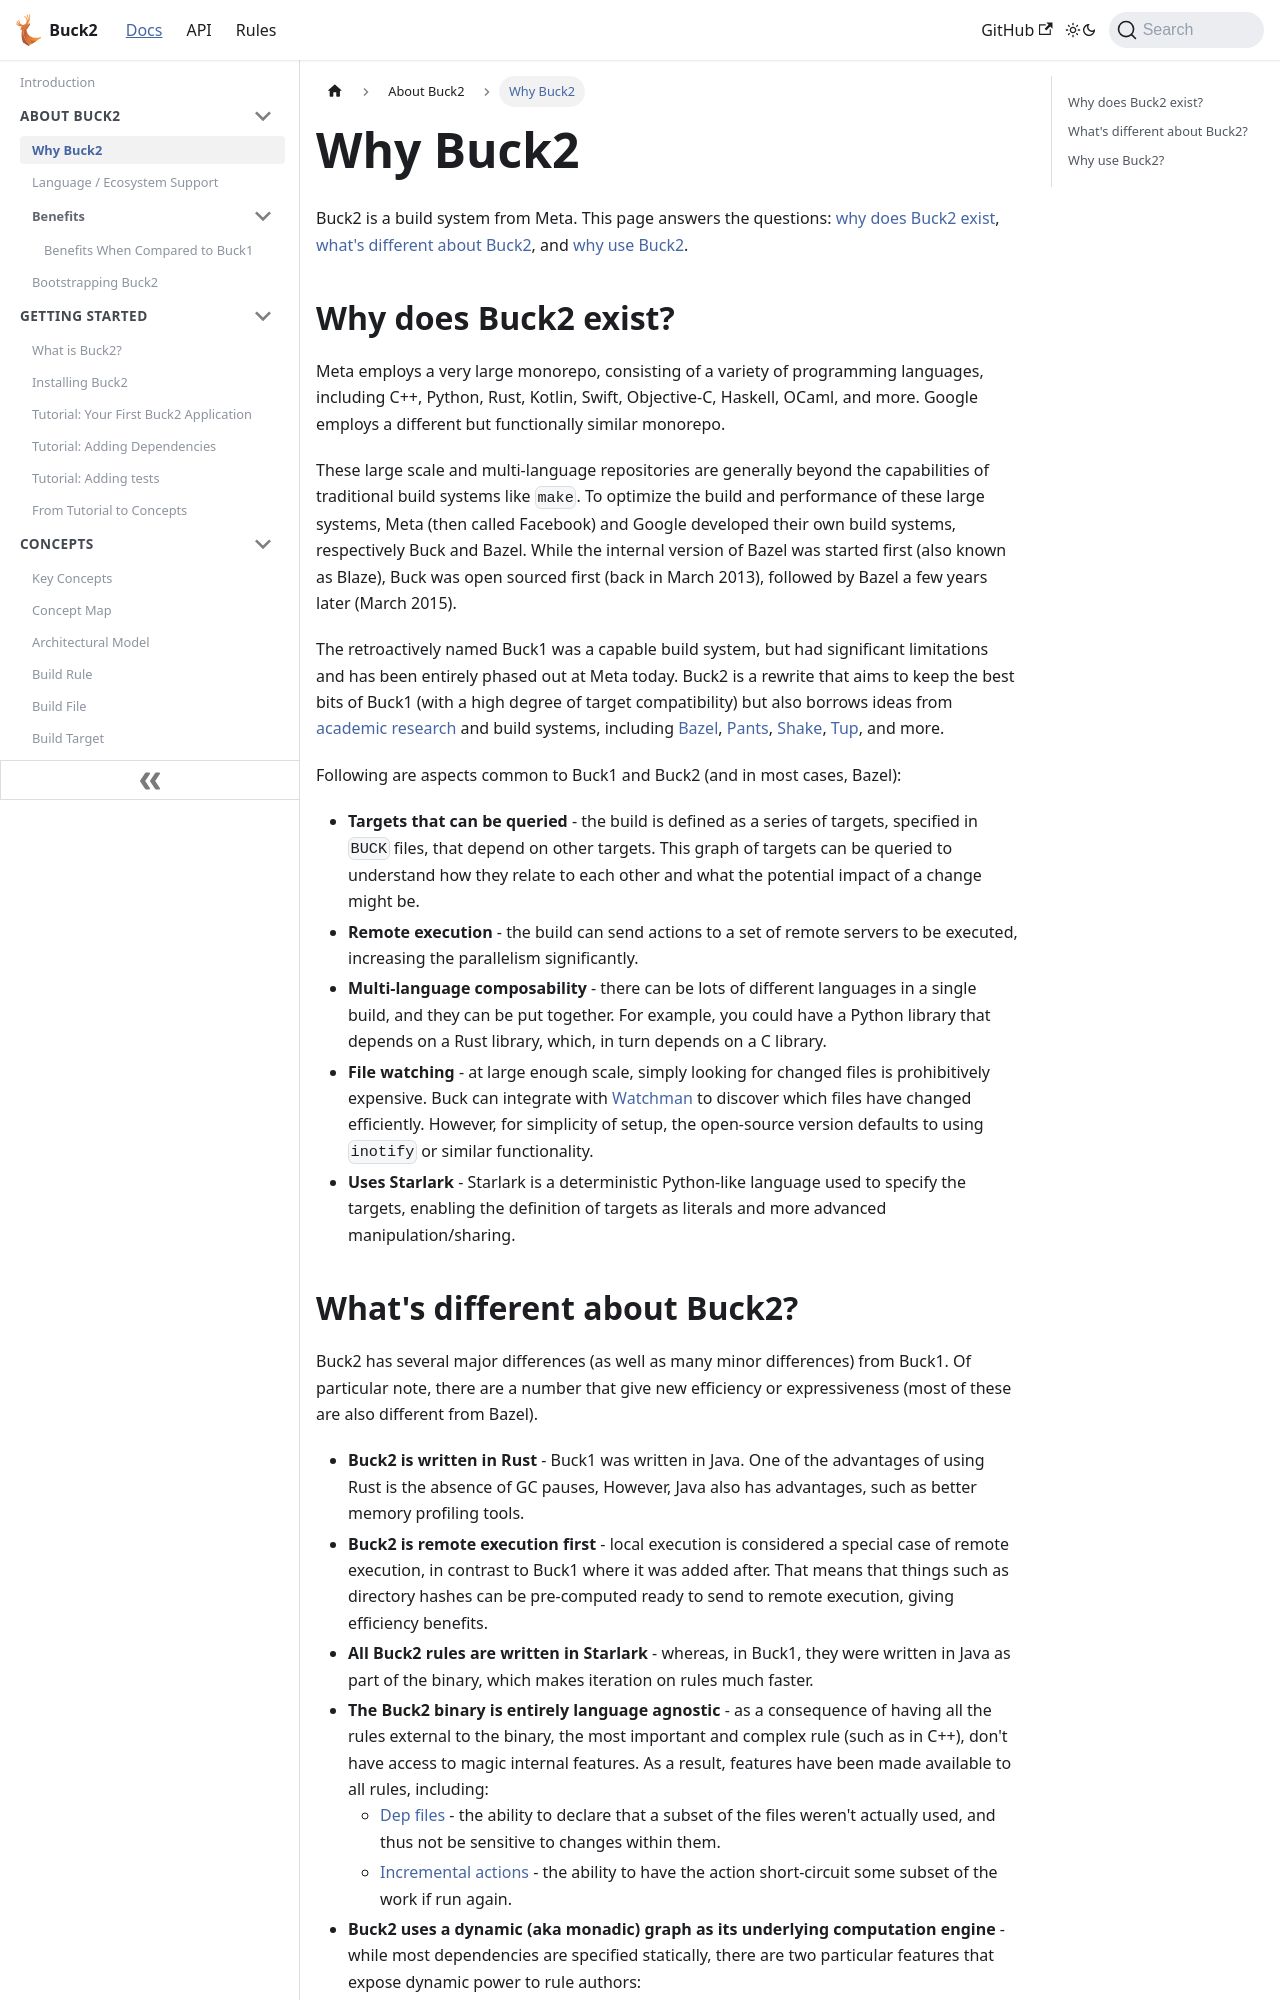

repository: Blindspot22/buck2 · page: docs/about/why/index.html · generator: docusaurus

---
id: why
title: Why Buck2
---

Buck2 is a build system from Meta. This page answers the questions:
[why does Buck2 exist](#why-does-buck2-exist),
[what's different about Buck2](#whats-different-about-buck2), and
[why use Buck2](#why-use-buck2).

## Why does Buck2 exist?

Meta employs a very large monorepo, consisting of a variety of programming
languages, including C++, Python, Rust, Kotlin, Swift, Objective-C, Haskell,
OCaml, and more. Google employs a different but functionally similar monorepo.

These large scale and multi-language repositories are generally beyond the
capabilities of traditional build systems like `make`. To optimize the build and
performance of these large systems, Meta (then called Facebook) and Google developed their own
build systems, respectively Buck and Bazel. While the internal version of Bazel
was started first (also known as Blaze), Buck was open sourced first (back in
March 2013), followed by Bazel a few years later (March 2015).

The retroactively named Buck1 was a capable build system, but had significant
limitations and has been entirely phased out at Meta today. Buck2 is a rewrite
that aims to keep the best bits of Buck1 (with a high degree of target
compatibility) but also borrows ideas from
[academic](https://ndmitchell.com/#shake_10_sep_2012)
[research](https://ndmitchell.com/#shake_21_apr_2020) and build systems,
including [Bazel](https://bazel.build/), [Pants](https://www.pantsbuild.org/),
[Shake](https://shakebuild.com/), [Tup](https://gittup.org/tup/), and more.

Following are aspects common to Buck1 and Buck2 (and in most cases, Bazel):

- **Targets that can be queried** - the build is defined as a series of targets,
  specified in `BUCK` files, that depend on other targets. This graph of targets
  can be queried to understand how they relate to each other and what the
  potential impact of a change might be.
- **Remote execution** - the build can send actions to a set of remote servers
  to be executed, increasing the parallelism significantly.
- **Multi-language composability** - there can be lots of different languages in
  a single build, and they can be put together. For example, you could have a
  Python library that depends on a Rust library, which, in turn depends on a C
  library.
- **File watching** - at large enough scale, simply looking for changed files is
  prohibitively expensive. Buck can integrate with
  [Watchman](https://facebook.github.io/watchman/) to discover which files have
  changed efficiently. However, for simplicity of setup, the open-source version
  defaults to using `inotify` or similar functionality.
- **Uses Starlark** - Starlark is a deterministic Python-like language used to
  specify the targets, enabling the definition of targets as literals and more
  advanced manipulation/sharing.
